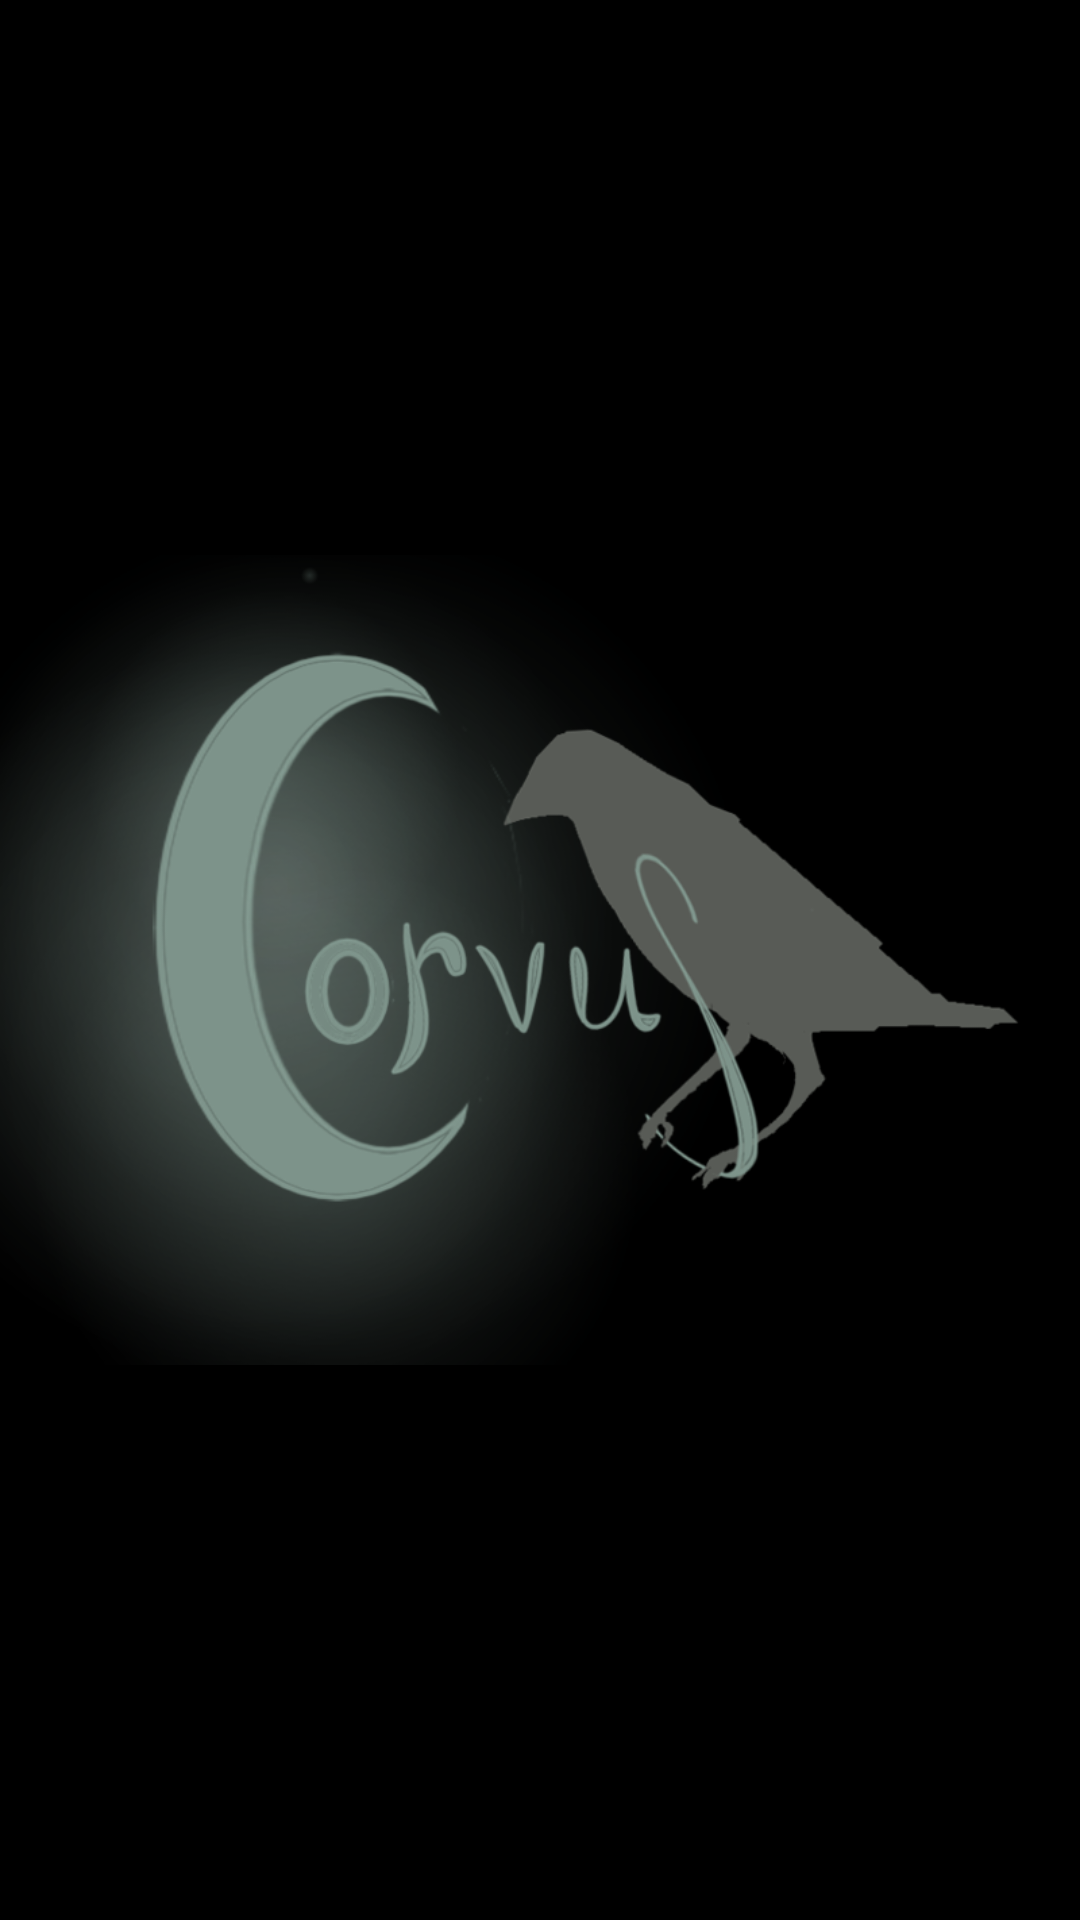

This screen was rendered from an Android layout file. Write that file and the resources it references.
<!-- AndroidManifest.xml: application theme Theme.Dndv2 -->
<!-- res/layout/activity_main.xml -->
<?xml version="1.0" encoding="utf-8"?>
<LinearLayout xmlns:android="http://schemas.android.com/apk/res/android"
    xmlns:app="http://schemas.android.com/apk/res-auto"
    xmlns:tools="http://schemas.android.com/tools"
    android:layout_width="match_parent"
    android:layout_height="match_parent"
    android:orientation="vertical"
    tools:layout_editor_absoluteX="0dp"
    tools:layout_editor_absoluteY="0dp"
    tools:context=".MainActivity"
    android:background="@color/black"
    android:adjustViewBounds="true"
    android:scaleType="fitXY">


    <ImageView
        android:id="@+id/corvusLogo"
        android:layout_width="wrap_content"
        android:layout_height="0dp"
        app:srcCompat="@drawable/corvuslogotransparent"
        android:layout_weight="1"
        android:contentDescription="@string/logo_description"/>
    

</LinearLayout>
<!-- resources referenced by this layout -->
<resources>
  <color name="black">#FF000000</color>
  <!-- drawable corvuslogotransparent: png bitmap (drawable, 213606 bytes) -->
  <string name="logo_description">The word \'corvus\' stylized with a moon-like c and a crow over the s</string>
  <style name="Theme.Dndv2" parent="Theme.MaterialComponents.DayNight.DarkActionBar">
          
          <item name="colorPrimary">@color/dark_byzantium</item>
          <item name="colorPrimaryVariant">@color/eggplant</item>
          <item name="colorOnPrimary">@color/white</item>
          
          <item name="colorSecondary">@color/midnight</item>
          <item name="colorSecondaryVariant">@color/xanadu</item>
          <item name="colorOnSecondary">@color/black</item>
          
          <item name="android:statusBarColor" tools:targetApi="l">?attr/colorPrimaryVariant</item>
          
      </style>
  <color name="dark_byzantium">#51344D</color>
  <color name="eggplant">#685369</color>
  <color name="white">#FFFFFFFF</color>
  <color name="midnight">#0B3C49</color>
  <color name="xanadu">#7D938A</color>
</resources>
